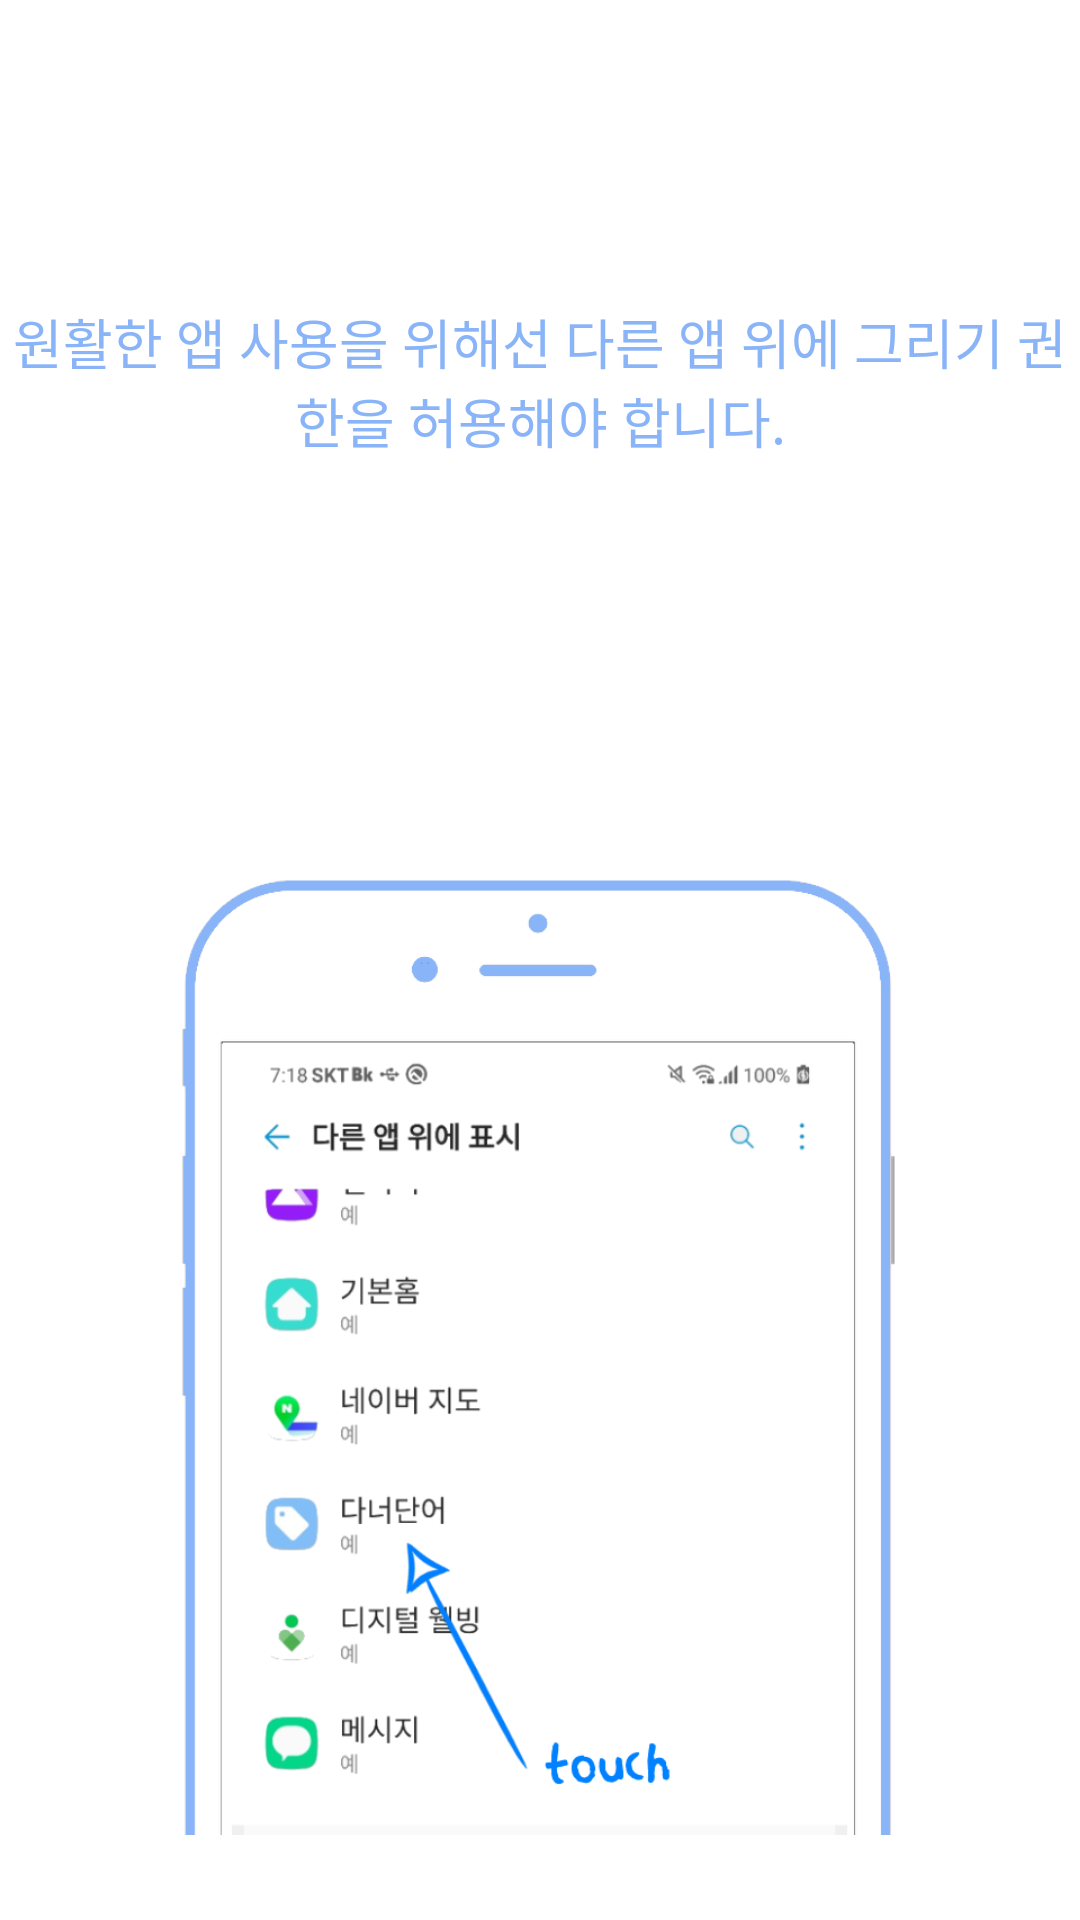

The Android layout XML behind this screen, and the referenced resources:
<!-- AndroidManifest.xml: application theme Theme.Simple_voca -->
<!-- res/layout/alert_view.xml -->
<?xml version="1.0" encoding="utf-8"?>
<androidx.constraintlayout.widget.ConstraintLayout
    xmlns:android="http://schemas.android.com/apk/res/android"
    xmlns:app="http://schemas.android.com/apk/res-auto"
    xmlns:tools="http://schemas.android.com/tools"
    android:layout_width="match_parent"
    android:layout_height="match_parent">

    <TextView
        android:id="@+id/textView27"
        android:layout_width="wrap_content"
        android:layout_height="wrap_content"
        android:layout_marginStart="30dp"
        android:layout_marginTop="30dp"
        android:layout_marginEnd="30dp"
        android:fontFamily="@font/opensans_extrabold"
        android:text="원활한 앱 사용을 위해선 다른 앱 위에 그리기 권한을 허용해야 합니다."
        android:textAlignment="center"
        android:textColor="@color/mainBlue"
        android:textSize="18sp"
        app:layout_constraintBottom_toTopOf="@+id/imageView5"
        app:layout_constraintEnd_toEndOf="parent"
        app:layout_constraintStart_toStartOf="parent"
        app:layout_constraintTop_toTopOf="parent" />

    <ImageView
        android:id="@+id/imageView5"
        android:layout_width="240dp"
        android:layout_height="400dp"
        android:layout_marginBottom="16dp"
        android:src="@drawable/permission"
        app:layout_constraintBottom_toBottomOf="parent"
        app:layout_constraintEnd_toEndOf="parent"
        app:layout_constraintHorizontal_bias="0.497"
        app:layout_constraintStart_toStartOf="parent" />
</androidx.constraintlayout.widget.ConstraintLayout>
<!-- resources referenced by this layout -->
<resources>
  <color name="mainBlue">#8ab4f8</color>
  <!-- drawable permission: png bitmap (drawable, 92939 bytes) -->
  <style name="Theme.Simple_voca" parent="Theme.MaterialComponents.DayNight.DarkActionBar">
  
          
          <item name="colorPrimary">@color/mainBlue</item>
          <item name="colorPrimaryVariant">@color/mainBlue</item>
          <item name="colorOnPrimary">@color/mainBlue</item>
          
          <item name="colorSecondary">@color/mainBlue</item>
          <item name="colorSecondaryVariant">@color/mainBlue</item>
          <item name="colorOnSecondary">@color/mainBlue</item>
          
          
          <item name="android:statusBarColor" tools:targetApi="l">@color/mainBlue</item>
          
  
          <item name="windowActionBar">false</item>
          <item name="windowNoTitle">true</item>
  
      </style>
</resources>
